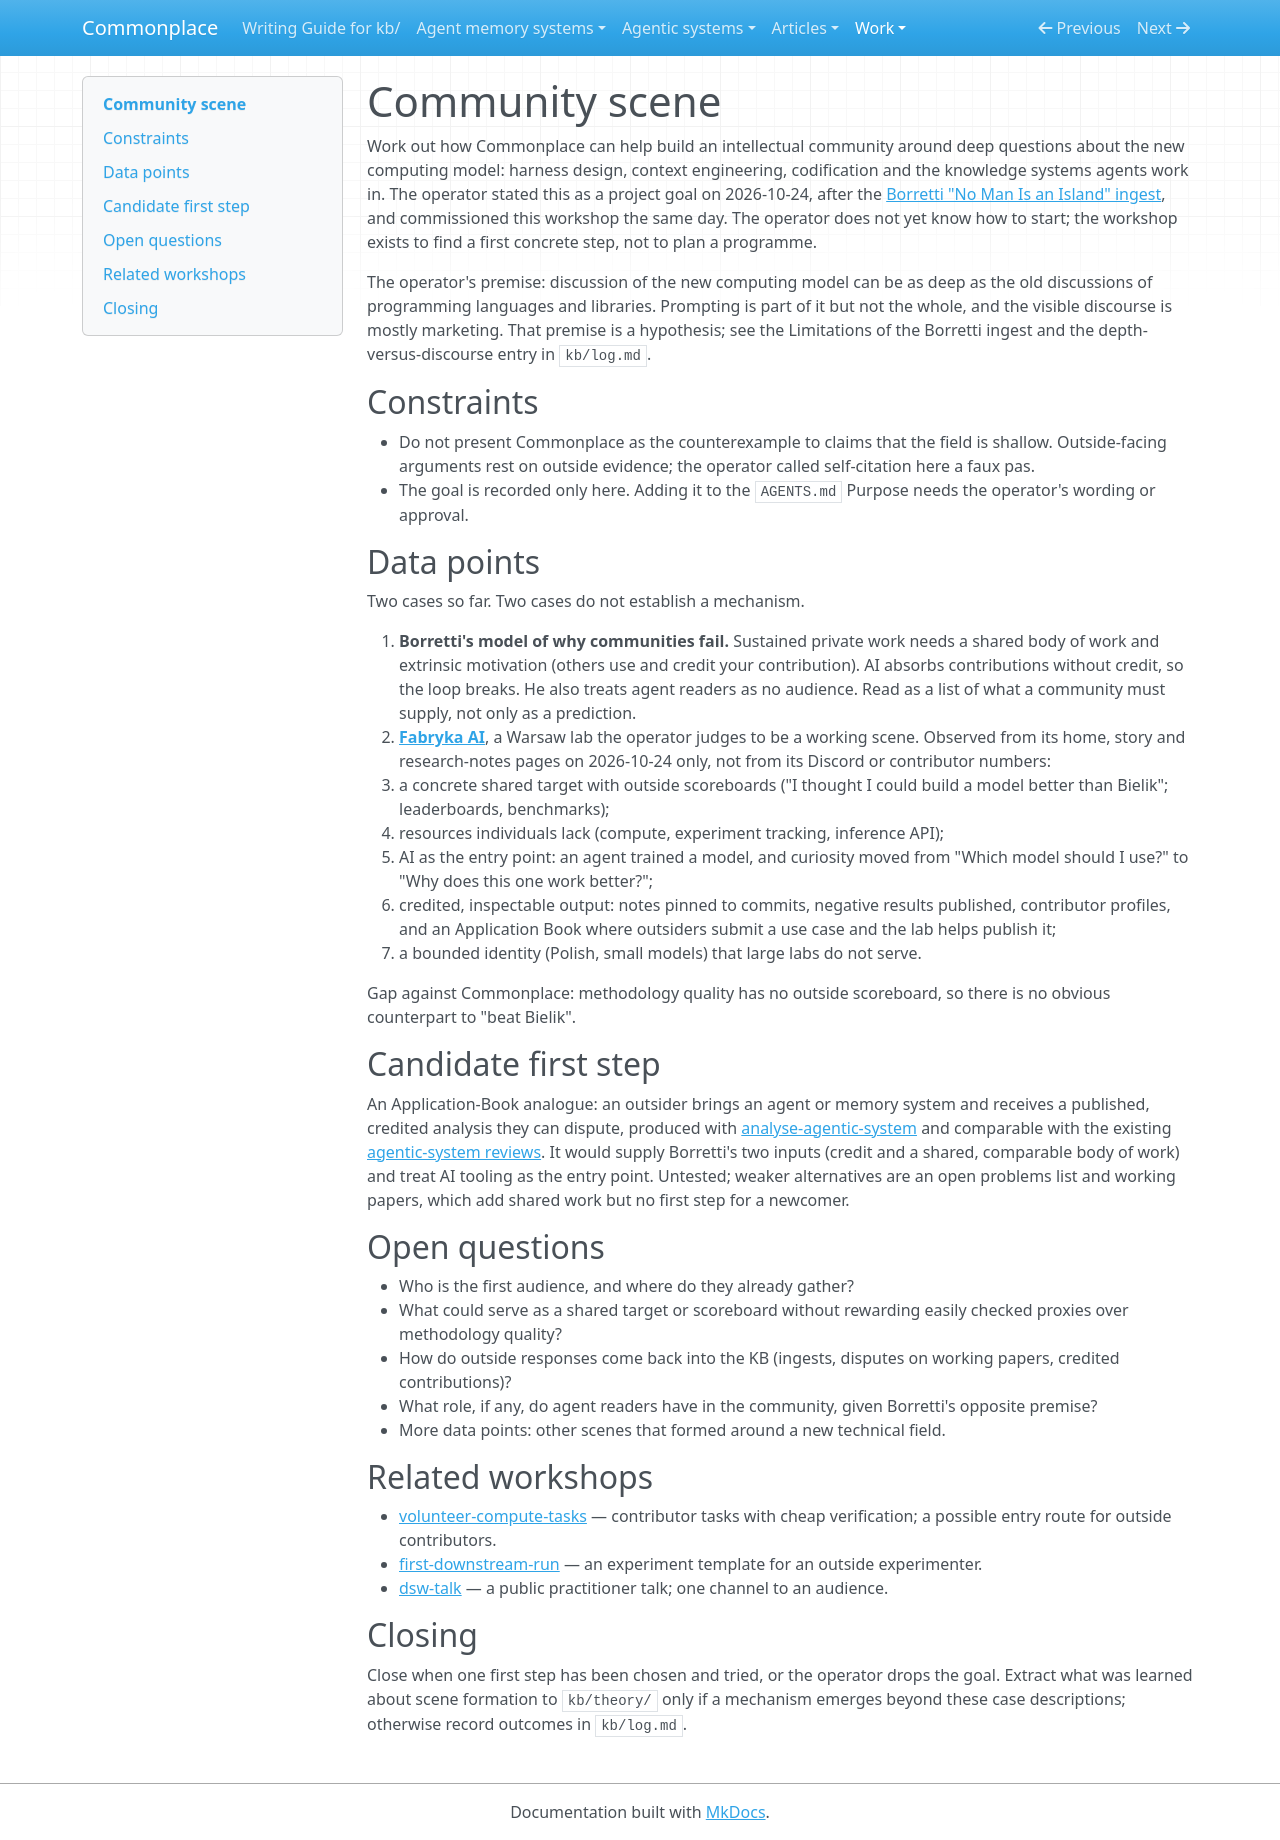

repository: zby/commonplace · page: work/community-scene/index.html · generator: mkdocs

# Community scene

Work out how Commonplace can help build an intellectual community around deep
questions about the new computing model: harness design, context engineering,
codification and the knowledge systems agents work in. The operator stated this
as a project goal on 2026-10-24, after the
[Borretti "No Man Is an Island" ingest](../../sources/borretti-no-man-is-an-island.ingest.md),
and commissioned this workshop the same day. The operator does not yet know how
to start; the workshop exists to find a first concrete step, not to plan a
programme.

The operator's premise: discussion of the new computing model can be as deep as
the old discussions of programming languages and libraries. Prompting is part
of it but not the whole, and the visible discourse is mostly marketing. That
premise is a hypothesis; see the Limitations of the Borretti ingest and the
depth-versus-discourse entry in `kb/log.md`.

## Constraints

- Do not present Commonplace as the counterexample to claims that the field is
  shallow. Outside-facing arguments rest on outside evidence; the operator
  called self-citation here a faux pas.
- The goal is recorded only here. Adding it to the `AGENTS.md` Purpose needs
  the operator's wording or approval.

## Data points

Two cases so far. Two cases do not establish a mechanism.

1. **Borretti's model of why communities fail.** Sustained private work needs
   a shared body of work and extrinsic motivation (others use and credit your
   contribution). AI absorbs contributions without credit, so the loop breaks.
   He also treats agent readers as no audience. Read as a list of what a
   community must supply, not only as a prediction.
2. **[Fabryka AI](https://fabryka.ai/)**, a Warsaw lab the operator judges to
   be a working scene. Observed from its home, story and research-notes pages
   on 2026-10-24 only, not from its Discord or contributor numbers:
   - a concrete shared target with outside scoreboards ("I thought I could
     build a model better than Bielik"; leaderboards, benchmarks);
   - resources individuals lack (compute, experiment tracking, inference API);
   - AI as the entry point: an agent trained a model, and curiosity moved from
     "Which model should I use?" to "Why does this one work better?";
   - credited, inspectable output: notes pinned to commits, negative results
     published, contributor profiles, and an Application Book where outsiders
     submit a use case and the lab helps publish it;
   - a bounded identity (Polish, small models) that large labs do not serve.

Gap against Commonplace: methodology quality has no outside scoreboard, so
there is no obvious counterpart to "beat Bielik".

## Candidate first step

An Application-Book analogue: an outsider brings an agent or memory system and
receives a published, credited analysis they can dispute, produced with
[analyse-agentic-system](../../agentic-system-analyses/instructions/analyse-agentic-system/SKILL.md)
and comparable with the existing
[agentic-system reviews](../../agentic-systems/reviews/). It would supply
Borretti's two inputs (credit and a shared, comparable body of work) and treat
AI tooling as the entry point. Untested; weaker alternatives are an open
problems list and working papers, which add shared work but no first step for a
newcomer.

## Open questions

- Who is the first audience, and where do they already gather?
- What could serve as a shared target or scoreboard without rewarding
  easily checked proxies over methodology quality?
- How do outside responses come back into the KB (ingests, disputes on
  working papers, credited contributions)?
- What role, if any, do agent readers have in the community, given Borretti's
  opposite premise?
- More data points: other scenes that formed around a new technical field.

## Related workshops

- [volunteer-compute-tasks](../volunteer-compute-tasks/README.md) — contributor
  tasks with cheap verification; a possible entry route for outside
  contributors.
- [first-downstream-run](../first-downstream-run/README.md) — an experiment
  template for an outside experimenter.
- [dsw-talk](../dsw-talk/README.md) — a public practitioner talk; one channel
  to an audience.

## Closing

Close when one first step has been chosen and tried, or the operator drops the
goal. Extract what was learned about scene formation to `kb/theory/` only if a
mechanism emerges beyond these case descriptions; otherwise record outcomes in
`kb/log.md`.
